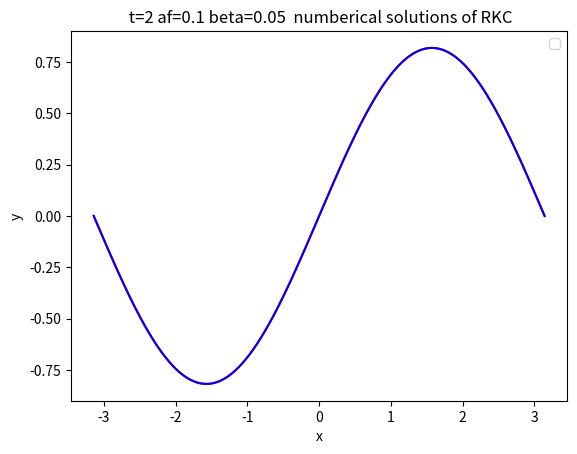
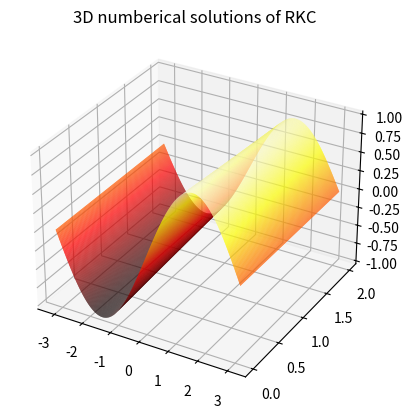

The matplotlib source for these figures, in order:
import numpy as np  #改造二阶二步
import numpy.matlib
import matplotlib.pyplot as plt
import math
from numpy.polynomial import chebyshev
import time
np.seterr(divide='ignore', invalid='ignore') 
M=600
time_st=time.time()
x0=-math.pi
x_end=math.pi
x=np.linspace(x0,x_end,M+1,dtype=float)
hx=x[1]-x[0]
A=np.zeros((M+1,M+1))
y=np.zeros((M+1,1))
solu=np.zeros((M+1,1))
bt=0.1
af=0
A=np.zeros((M+1,M+1))
tol=1e-4
A[0][0],A[0][1],A[0][2],A[0][3]=2*bt/(hx**2)+af/hx,-5*bt/(hx**2)-af/hx,4*bt/(hx**2),-bt/(hx**2)
A[1][0],A[1][1],A[1][2]=bt/(hx**2)+af/hx,-2*bt/(hx**2)-af/hx,bt/(hx**2)
for i in range(M+1):
    y[i]=math.sin(x[i])
    solu[i]=np.e**(-bt*2)*np.sin(x[i]-af*2)
    if i>=2 and i<=M-1:
        A[i][i-2],A[i][i-1]=-af/(2*hx),bt/(hx**2)+4*af/(2*hx)
        A[i][i],A[i][i+1]=-2*bt/(hx**2)-3*af/(2*hx),bt/(hx**2)
    '''
    if i==M:
        A[M][M-3],A[M][M-2]=-bt/(hx**2),4*bt/(hx**2)-af/hx
        A[M][M-1],A[M][M]=-5*bt/(hx**2)+4*af/hx,2*bt/(hx**2)-3*af/hx
    '''
    if i==M:
        A[M][1],A[M][M-2]=bt/(hx**2),-af/(2*hx)
        A[M][M-1],A[M][M]=bt/(hx**2)+4*af/(2*hx),-2*bt/(hx**2)-3*af/hx
def err(x,y,h):
    return (12*(x-y)+6*h*(np.dot(A,x)+np.dot(A,y)))
def fun1(x,y):
     return np.dot(A,y)
def RKC(f,t0,t_end,h,u0,s):
    h_v=[h]
    h1=h
    tc=[t0] #t的初始
    y=u0
    s_max=0
    nfr=0
    counter=0
    while tc[-1]<t_end:
        nfr+=s 
        cheb_poly = chebyshev.Chebyshev([0] * (s + 1))
        cheb_poly.coef[-1] = 1  # 将最高阶系数设为1，得到s阶切比雪夫多项式
        t3=cheb_poly.deriv(1)
        t4=cheb_poly.deriv(2)
        t5=cheb_poly.deriv(3)
        w0=1+(0.05)/((s)**2)
        c=np.zeros(s+1)
        b=np.zeros(s+1)
        t=np.zeros(s+1)
        t1=np.zeros(s+1)
        k=np.zeros((M+1,4))
        ky=np.zeros((M+1,2))
        u1=np.zeros(s+1)
        x=np.zeros(s+1)
        x[0],x[1]=0,0 
        c[0]=0
        b[0]=1
        t[0]=1
        t[1]=w0
        w1=1/(0.341*(s**2))
        t1[0]=0
        t1[1]=1
        b[1]=1/t[1]
        u=np.zeros(s+1)
        u[0],u[1]=0,0
        v=np.zeros(s+1)
        v[0],v[1]=0,0  
        u[0],u1[1]=0,w1/w0
        c[1]=u1[1]
        for j in range(2,s+1):
         t[j]=2*w0*t[j-1]-t[j-2]
         t1[j]=2*t[j-1]+2*w0*t1[j-1]-t1[j-2]
         b[j]=1/t[j]
         v[j]=-b[j]/b[j-2]
         u[j]=2*w0*b[j]/b[j-1]
            #print(v[j])
         u1[j]=2*w1*b[j]/b[j-1]
         c[j]=u[j]*c[j-1]+v[j]*c[j-2]+u1[j]
         x[j]=u[j]*x[j-1]+v[j]*x[j-2]+u1[j]*c[j-1]
        k[:,0]=y[:,-1]
        ky[:,0]=fun1(t[-1],y[:,-1])
        k[:,1]=y[:,-1]+u1[1] *h *ky[:,0]
        ky[:,1]=fun1(t[-1]+u1[1]*h,k[:,1])
        k[:,2]=k[:,1]
        k[:,1]=k[:,0]
        for j in range(2,s+1):
            cheb_poly1 = chebyshev.Chebyshev([0] * (j + 1))
            cheb_poly1.coef[-1] = 1
            tj=cheb_poly1.deriv(2)
            k[:,3]=u[j]*k[:,2]+v[j]*k[:,1]+(1-u[j]-v[j])*k[:,0]+u1[j]*h*ky[:,1]
            #if j==4:
                #print(k[4])
            ky[:,1]=fun1(tc[-1]+c[j]*h,k[:,3])
            k[:,1]=k[:,2]
            k[:,2]=k[:,3]
        if counter==0:
            r=1
        if counter>=1:
            r=h1/(tc[-1]-tc[-2])
            print(r)
        #cc=t3(w0)*t5(w0)/(t4(w0)**2)
        bb=cheb_poly(w0)
        bs=bb/(t3(w0)*w1)
        #yt=1/np.sqrt(cc)
        yt=0.6
        bn=(1+r)/(bs*(yt*c[s]+2*x[s]*r*(yt**2)))
        bf1=(c[s]*r*(1+r))/(c[s]+2*x[s]*r*yt)-r
        b0=1-bf1-bn
        C=1/6+bf1/6-bn*(bs*t5(w0)*(w1**3)*(yt**3)/(6*bb))
        if counter==0:
            yc=(1-bs)*y[:,-1]+bs*k[:,3]
            err2=C*err(y[:,-1],yc,h1)/1e-2
            err1=np.linalg.norm(err2)/math.sqrt(M+1)
            fac=0.8*((1/err1)**(1/3))
            if err1<1 or h1<=0.0005:
                y = np.column_stack((y, yc))
                counter+=1
                h=yt*h1
                tc.append(tc[-1]+h1)
                s_max=s
            if err1>1:
                h1=max(fac,0.1)*h1
                if h1<0.0005:
                    h1=0.0005
                h=h1
                s2=math.sqrt(h1*eig2/1.138)
                s=math.ceil(s2)
                if s<3:
                    s=3
        else :
            yb=(1-bs)*y[:,-1]+bs*k[:,3]
            yc=bf1*y[:,-2]+b0*y[:,-1]+bn*yb
            err2=C*err(y[:,-1],yc,h1)/tol
            err1=np.linalg.norm(err2)/math.sqrt(M+1)
            fac=0.8*((1/err1)**(1/3))
            if err1<1 or h1<=0.0005:
               y = np.column_stack((y, yc))
               tc.append(tc[-1]+h1)
              
               if tc[-1] + h1 > t_end:
                 h1 = t_end -tc[-1]
                 h=yt*h1
               if s>s_max:
                    s_max=s
            if err1>1:
                h1=max(fac,0.1)*h1
                if h1<0.0005:
                    h1=0.0005
                h=yt*h1
                s2=math.sqrt(h1*eig2/1.138)
                s=math.ceil(s2)
                if s<3:
                    s=3
    return np.array(tc),np.array(y),s_max,nfr
t0=0
t_end=2
h=0.01
eig1,abcd=np.linalg.eig(A)
eig2=np.max(np.abs(eig1))
s2=math.sqrt(h*eig2/1.138)
s=math.ceil(s2)
if s<=3:
    s=3
tc,y,s_max,nfr=RKC(fun1,t0,t_end,h,y,s)
#mse = np.mean((np.array(y[1:M,-1]) - np.array(solu[1:M]))**2)
#mae = np.mean(np.abs(np.array(y[1:M,-1]) - np.array(solu[1:M])
# ))
err=sum([(x - y) ** 2 for x, y in zip(y[1:M,-1], solu[1:M])] )/ len(solu[1:M])
print(np.sqrt(err))
time_end=time.time()
print(time_end-time_st)
print(len(tc))
print(s_max)
print("评估次数：",nfr)
plt.plot(x, y[:,-1],'red')
plt.plot(x, solu,'blue')
plt.title(' t=2 af=0.1 beta=0.05  numberical solutions of RKC')
plt.xlabel('x')
plt.ylabel('y')
plt.legend()
fig = plt.figure()
ax = fig.add_subplot(projection='3d')
X, Y = np.meshgrid(x, tc)
ax.plot_surface(X,Y,y.T, rstride=1, cstride=1, cmap='hot')
plt.title('3D numberical solutions of RKC')
#plt.show() 